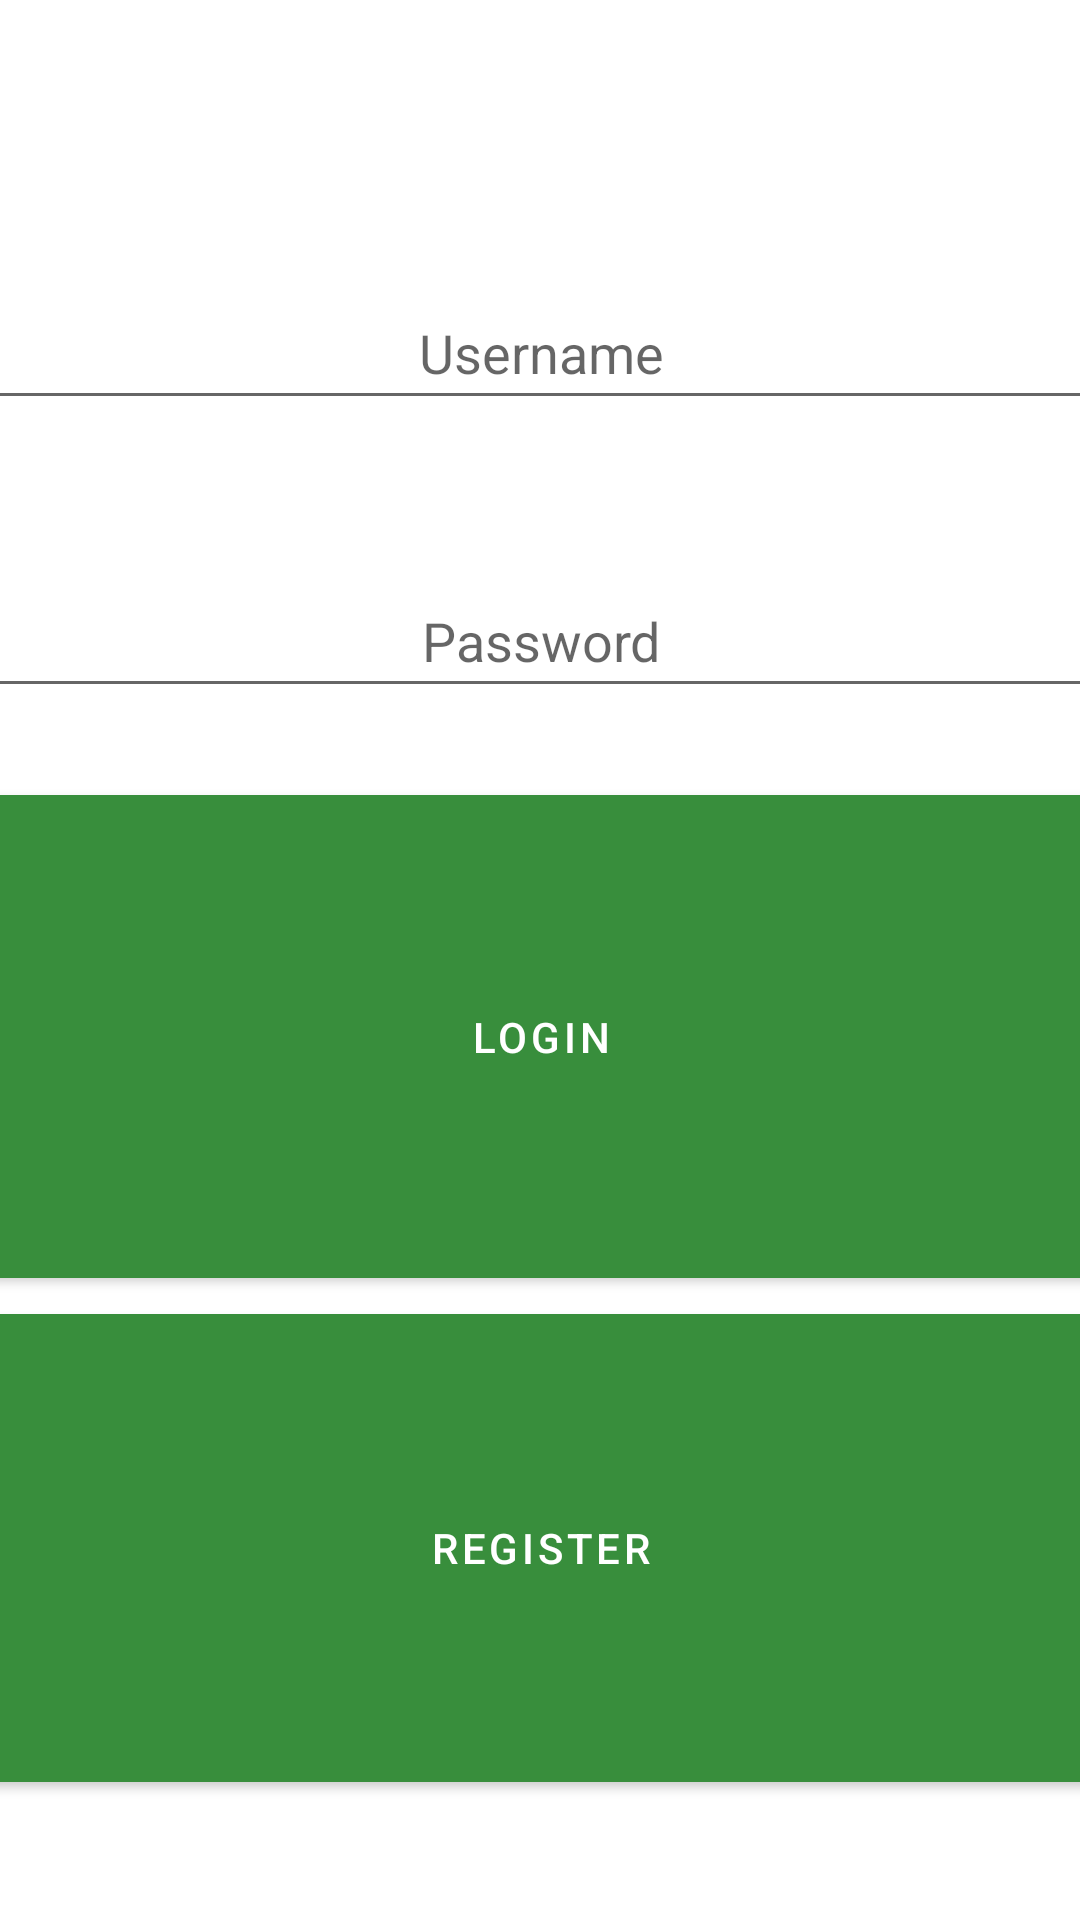

Layout XML and referenced resources for this Android screen:
<!-- AndroidManifest.xml: application theme Theme.Aeacus -->
<!-- res/layout/fragment_first.xml -->
<?xml version="1.0" encoding="utf-8"?>
<androidx.constraintlayout.widget.ConstraintLayout xmlns:android="http://schemas.android.com/apk/res/android"
    xmlns:app="http://schemas.android.com/apk/res-auto"
    xmlns:tools="http://schemas.android.com/tools"
    android:layout_width="match_parent"
    android:layout_height="match_parent"
    tools:context=".FirstFragment">

    <EditText
        android:id="@+id/txtUname"
        android:layout_width="409dp"
        android:layout_height="wrap_content"
        android:layout_marginTop="92dp"
        android:ems="10"
        android:hint="Username"
        android:inputType="textPersonName"
        android:minHeight="48dp"
        android:textAlignment="center"
        app:layout_constraintEnd_toEndOf="parent"
        app:layout_constraintHorizontal_bias="0.5"
        app:layout_constraintStart_toStartOf="parent"
        app:layout_constraintTop_toTopOf="parent" />

    <EditText
        android:id="@+id/txtPassword"
        android:layout_width="409dp"
        android:layout_height="wrap_content"
        android:layout_marginTop="188dp"
        android:ems="10"
        android:hint="Password"
        android:inputType="textPassword"
        android:minHeight="48dp"
        android:textAlignment="center"
        app:layout_constraintEnd_toEndOf="parent"
        app:layout_constraintHorizontal_bias="0.5"
        app:layout_constraintStart_toStartOf="parent"
        app:layout_constraintTop_toTopOf="parent"
        tools:ignore="SpeakableTextPresentCheck" />

    <Button
        android:id="@+id/btnLogin"
        android:layout_width="414dp"
        android:layout_height="173dp"
        android:layout_marginBottom="208dp"
        android:text="Login"
        app:layout_constraintBottom_toBottomOf="parent"
        app:layout_constraintEnd_toEndOf="parent"
        app:layout_constraintHorizontal_bias="0.5"
        app:layout_constraintStart_toStartOf="parent" />

    <Button
        android:id="@+id/btnRegister"
        android:layout_width="411dp"
        android:layout_height="168dp"
        android:layout_marginBottom="40dp"
        android:text="Register"
        app:layout_constraintBottom_toBottomOf="parent"
        app:layout_constraintEnd_toEndOf="parent"
        app:layout_constraintHorizontal_bias="0.5"
        app:layout_constraintStart_toStartOf="parent" />

</androidx.constraintlayout.widget.ConstraintLayout>
<!-- resources referenced by this layout -->
<resources>
  <style name="Theme.Aeacus" parent="Theme.MaterialComponents.DayNight.DarkActionBar">
          
          <item name="colorPrimary">@color/primaryColor</item>
          <item name="colorPrimaryVariant">@color/primaryLightColor</item>
          <item name="colorOnPrimary">@color/secondaryTextColor</item>
          
          <item name="colorSecondary">@color/secondaryColor</item>
          <item name="colorSecondaryVariant">@color/secondaryColor</item>
          <item name="colorOnSecondary">@color/secondaryTextColor</item>
          
          <item name="android:statusBarColor" tools:targetApi="l">?attr/colorPrimaryVariant</item>
          
      </style>
  <color name="primaryColor">#388e3c</color>
  <color name="primaryLightColor">#6abf69</color>
  <color name="secondaryTextColor">#ffffff</color>
  <color name="secondaryColor">#0277bd</color>
</resources>
